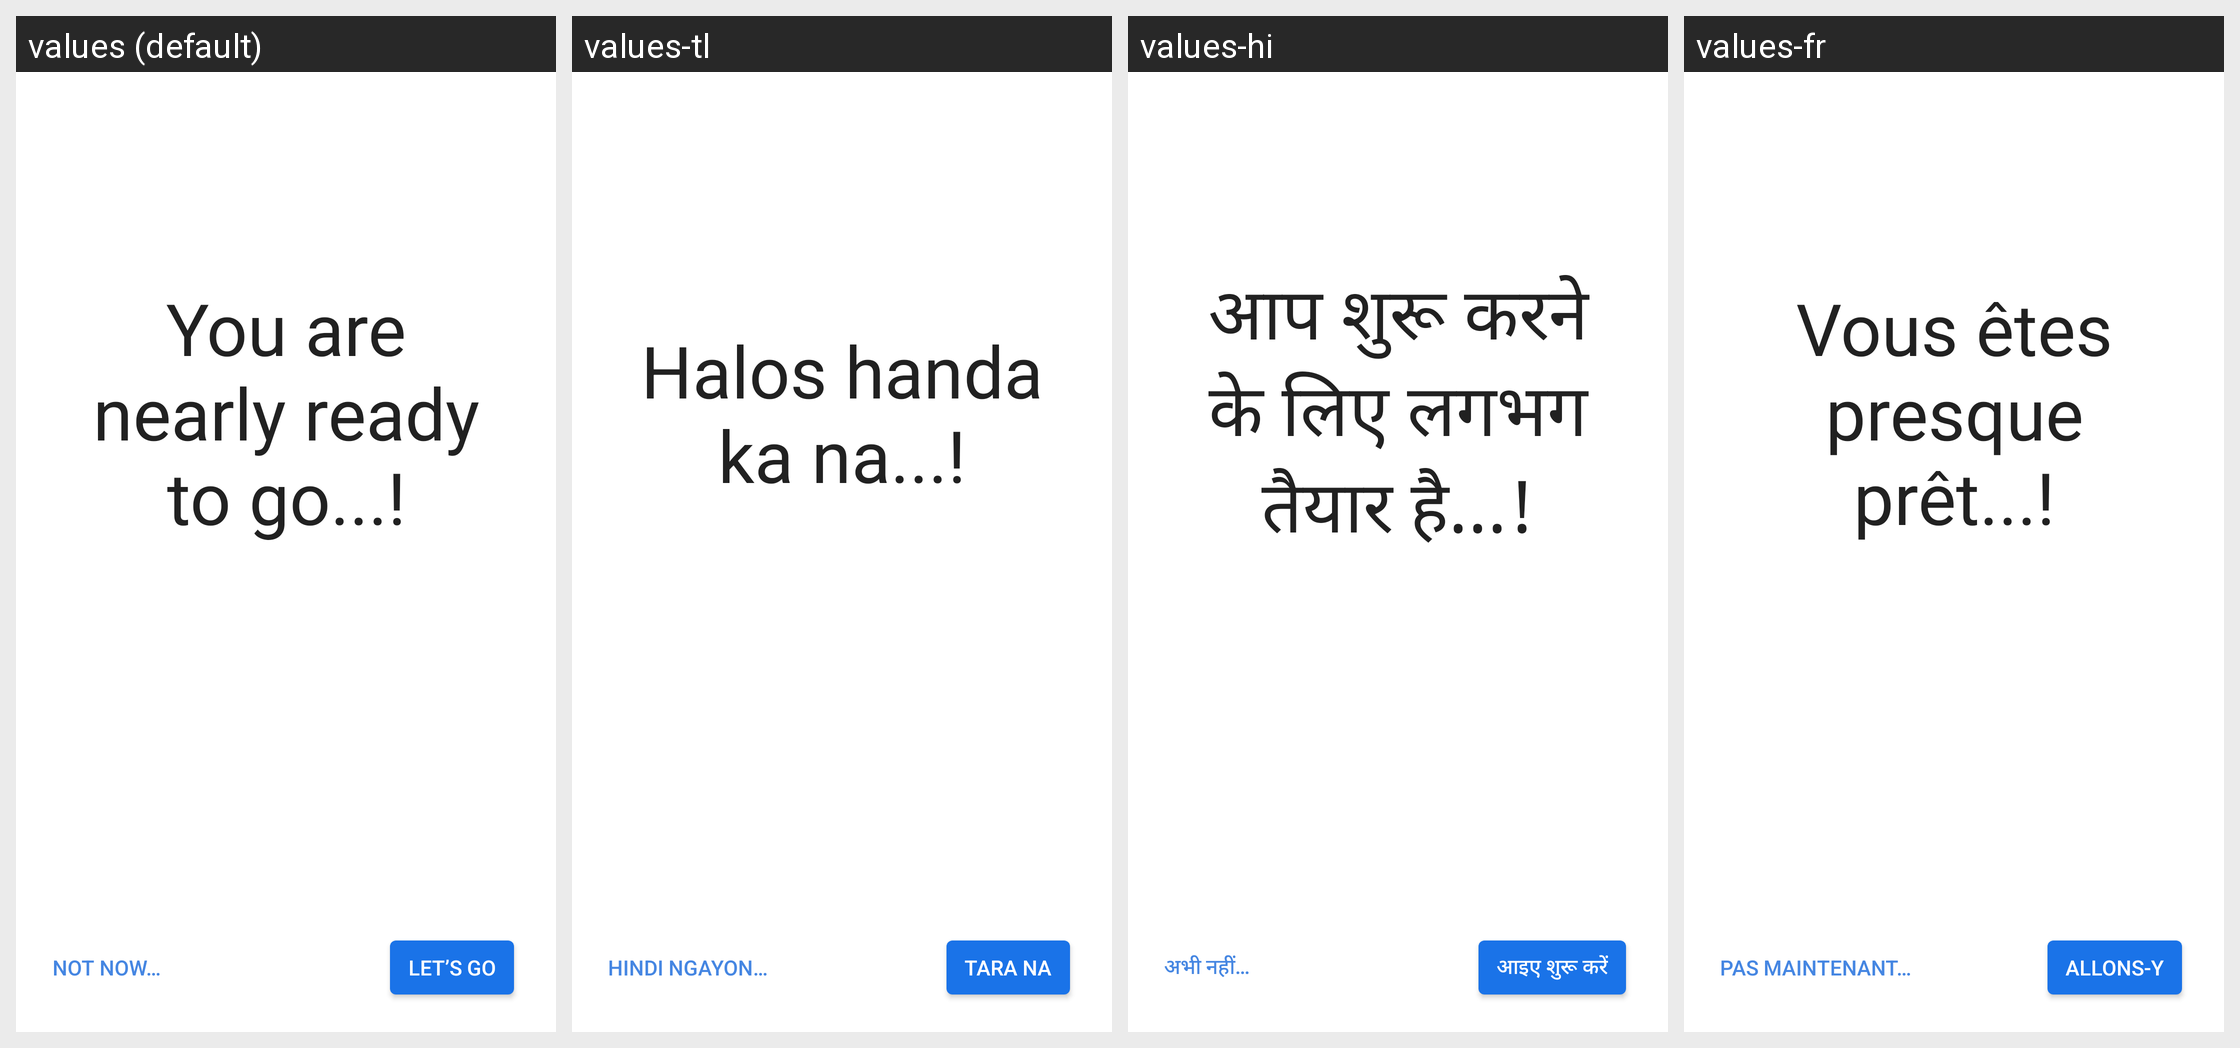

This grid shows one Android layout under several languages. Give, for every string resource on the screen, its name, the default text and each shown locale's text.
Android screen res/layout/setup_complete_nokia_3.xml rendered under 4 locales, left to right: values (default), values-tl, values-hi, values-fr. Device: Nexus 5 (rendered at 1080×1920; each locale shown at half size, 540×960, under a caption strip naming it); theme Theme.MaterialComponents.DayNight.NoActionBar.
Other locales in the repository, not shown: values-af, values-af-rZA, values-am, values-am-rET, values-ar, values-ar-rAE, values-ar-rEG, values-az, values-be, values-bg, values-bg-rBG, values-bn, values-bn-rBD, values-bs, values-bs-rBA, values-ca, values-cs, values-cs-rCZ, values-da, values-da-rDK, values-de, values-de-rCH, values-de-rDE, values-el, values-el-rGR, values-en-rCA, values-en-rGB, values-en-rIN, values-en-rUS, values-en-rXC, values-es, values-es-rES, values-es-rMX, values-es-rUS, values-et, values-et-rEE, values-eu, values-fa, values-fa-rAF, values-fa-rIR, values-fi, values-fi-rFI, values-fr-rCA, values-fr-rCH, values-fr-rFR, values-gl, values-gu, values-gu-rIN, values-hi-rIN, values-hr, values-hr-rHR, values-hu, values-hu-rHU, values-hy, values-in, values-in-rID, values-is, values-is-rIS, values-it, values-it-rCH, values-it-rIT, values-iw, values-iw-rIL, values-ja, values-ka, values-kk, values-kk-rKZ, values-km, values-km-rKH, values-kn, values-kn-rIN, values-ko, values-ky, values-lo, values-lo-rLA, values-lt, values-lt-rLT, values-lv, values-lv-rLV, values-mk, values-mk-rMK, values-ml, values-ml-rIN, values-mn, values-mr, values-mr-rIN, values-ms, values-ms-rMY, values-my, values-my-rMM, values-my-rZG, values-nb, values-nb-rNO, values-ne, values-ne-rNP, values-nl, values-nl-rNL, values-or, values-pa, values-pa-rIN, values-pl, values-pl-rPL, values-pt, values-pt-rBR, values-pt-rPT, values-ro, values-ro-rRO, values-ru, values-ru-rRU, values-si, values-si-rLK, values-sk, values-sk-rSK, values-sl, values-sl-rSI, values-sq, values-sq-rAL, values-sr, values-sr-rRS, values-sv, values-sv-rSE, values-sw, values-sw-rTZ, values-ta, values-ta-rIN, values-te, values-te-rIN, values-th, values-th-rTH, values-tr, values-tr-rTR, values-uk, values-uk-rUA, values-ur, values-ur-rPK, values-uz, values-vi, values-vi-rVN, values-zh-rCN, values-zh-rHK, values-zh-rTW, values-zu.
Strings drawn on this screen, with the default value and each locale's value (text and hints the layout hard-codes, and strings that could not be matched under every locale, appear in the picture but are not listed):

setup_complete_hmd_1
  values: You are nearly ready to go...!
  values-tl: Halos handa ka na...!
  values-hi: आप शुरू करने के लिए लगभग तैयार है...!
  values-fr: Vous êtes presque prêt...!

not_now
  values: NOT NOW…
  values-tl: HINDI NGAYON…
  values-hi: अभी नहीं…
  values-fr: PAS MAINTENANT…

setup_finish
  values: LET’S GO
  values-tl: TARA NA
  values-hi: आइए शुरू करें
  values-fr: ALLONS-Y
